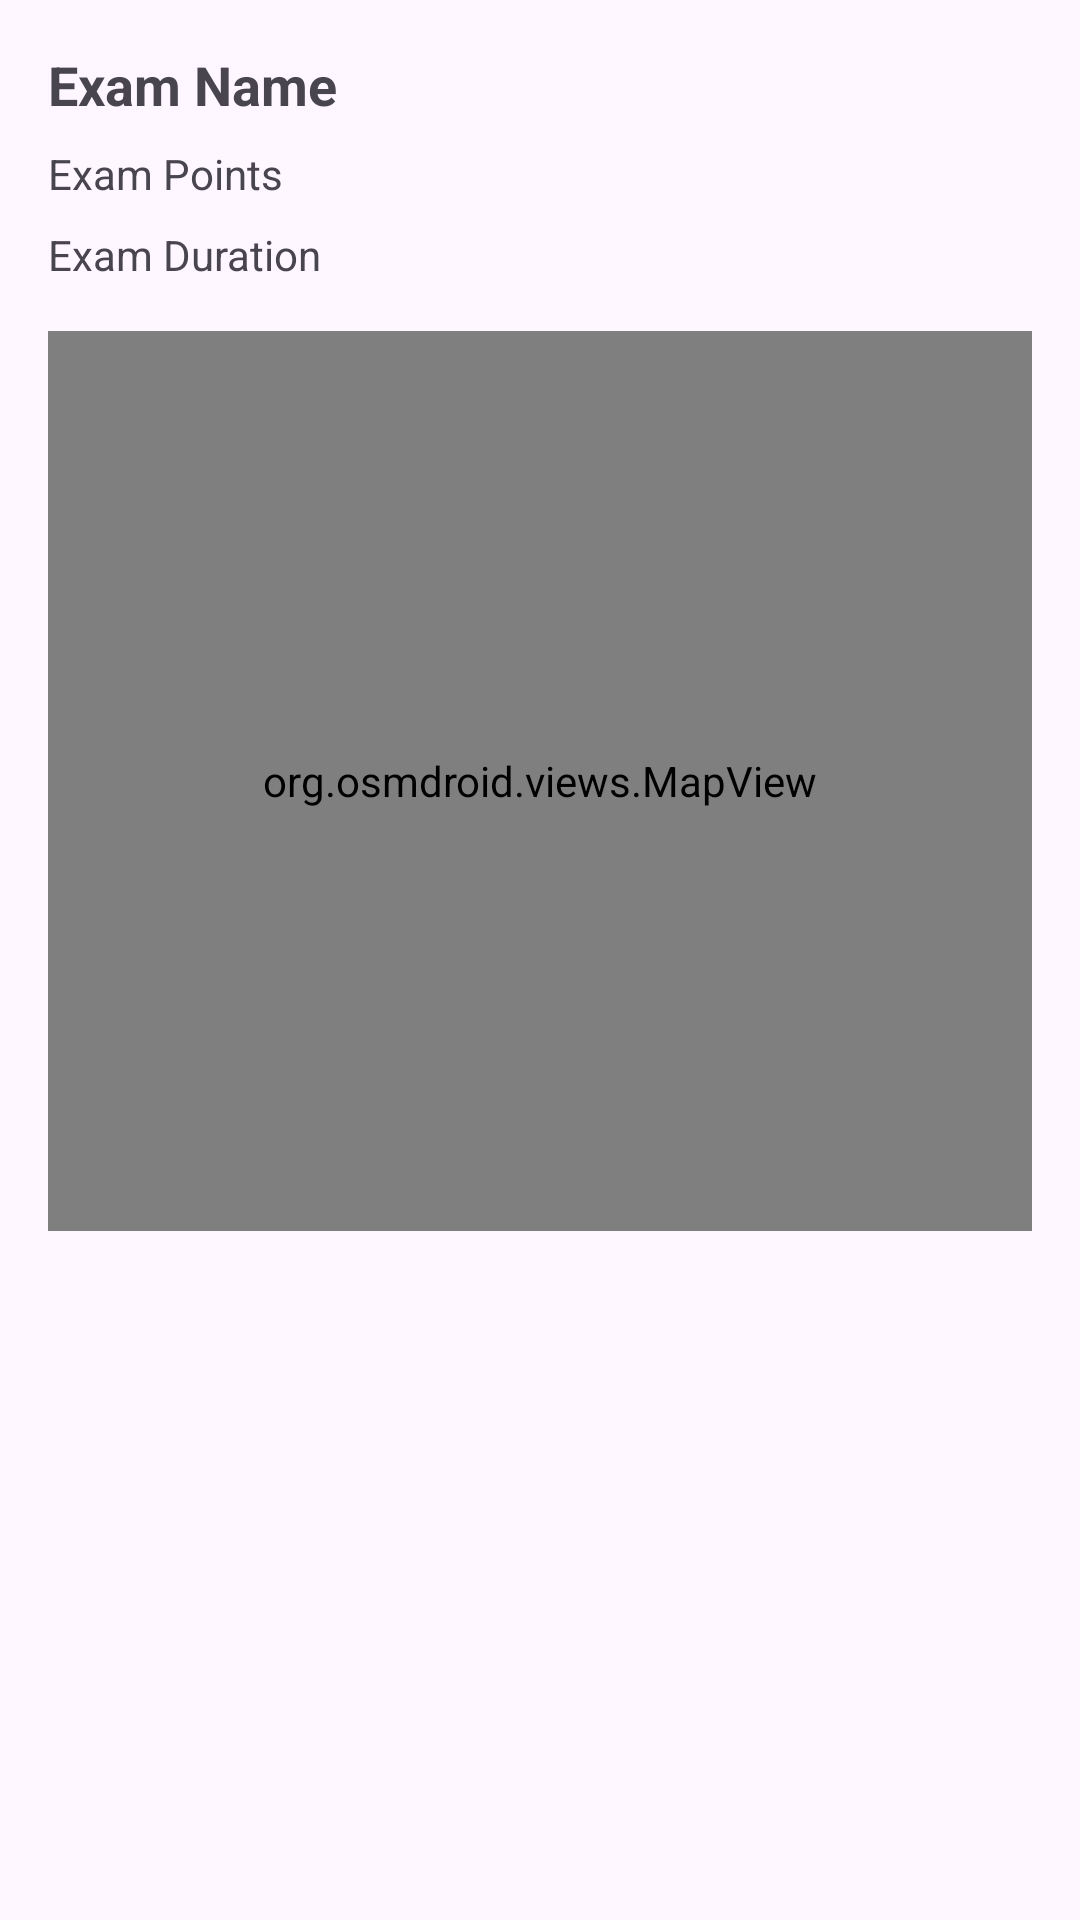

Produce the Android XML layout that renders to this screen, including the resource entries it uses.
<!-- AndroidManifest.xml: application theme Theme.Projecty -->
<!-- res/layout/dialog_solved_exam.xml -->
<?xml version="1.0" encoding="utf-8"?>
<LinearLayout xmlns:android="http://schemas.android.com/apk/res/android"
    android:layout_width="match_parent"
    android:layout_height="wrap_content"
    android:orientation="vertical"
    android:padding="16dp">

    <TextView
        android:id="@+id/dialog_exam_name"
        android:layout_width="wrap_content"
        android:layout_height="wrap_content"
        android:text="Exam Name"
        android:textSize="18sp"
        android:textStyle="bold"
        android:layout_marginBottom="8dp" />

    <TextView
        android:id="@+id/dialog_exam_points"
        android:layout_width="wrap_content"
        android:layout_height="wrap_content"
        android:text="Exam Points"
        android:layout_marginBottom="8dp" />

    <TextView
        android:id="@+id/dialog_exam_duration"
        android:layout_width="wrap_content"
        android:layout_height="wrap_content"
        android:text="Exam Duration"
        android:layout_marginBottom="16dp" />

    <org.osmdroid.views.MapView
        android:id="@+id/mapview"
        android:layout_width="match_parent"
        android:layout_height="300dp"
        android:layout_marginBottom="16dp" /> 

</LinearLayout>
<!-- resources referenced by this layout -->
<resources>
  <style name="Theme.Projecty" parent="android:Theme.Material.Light.NoActionBar" />
</resources>
